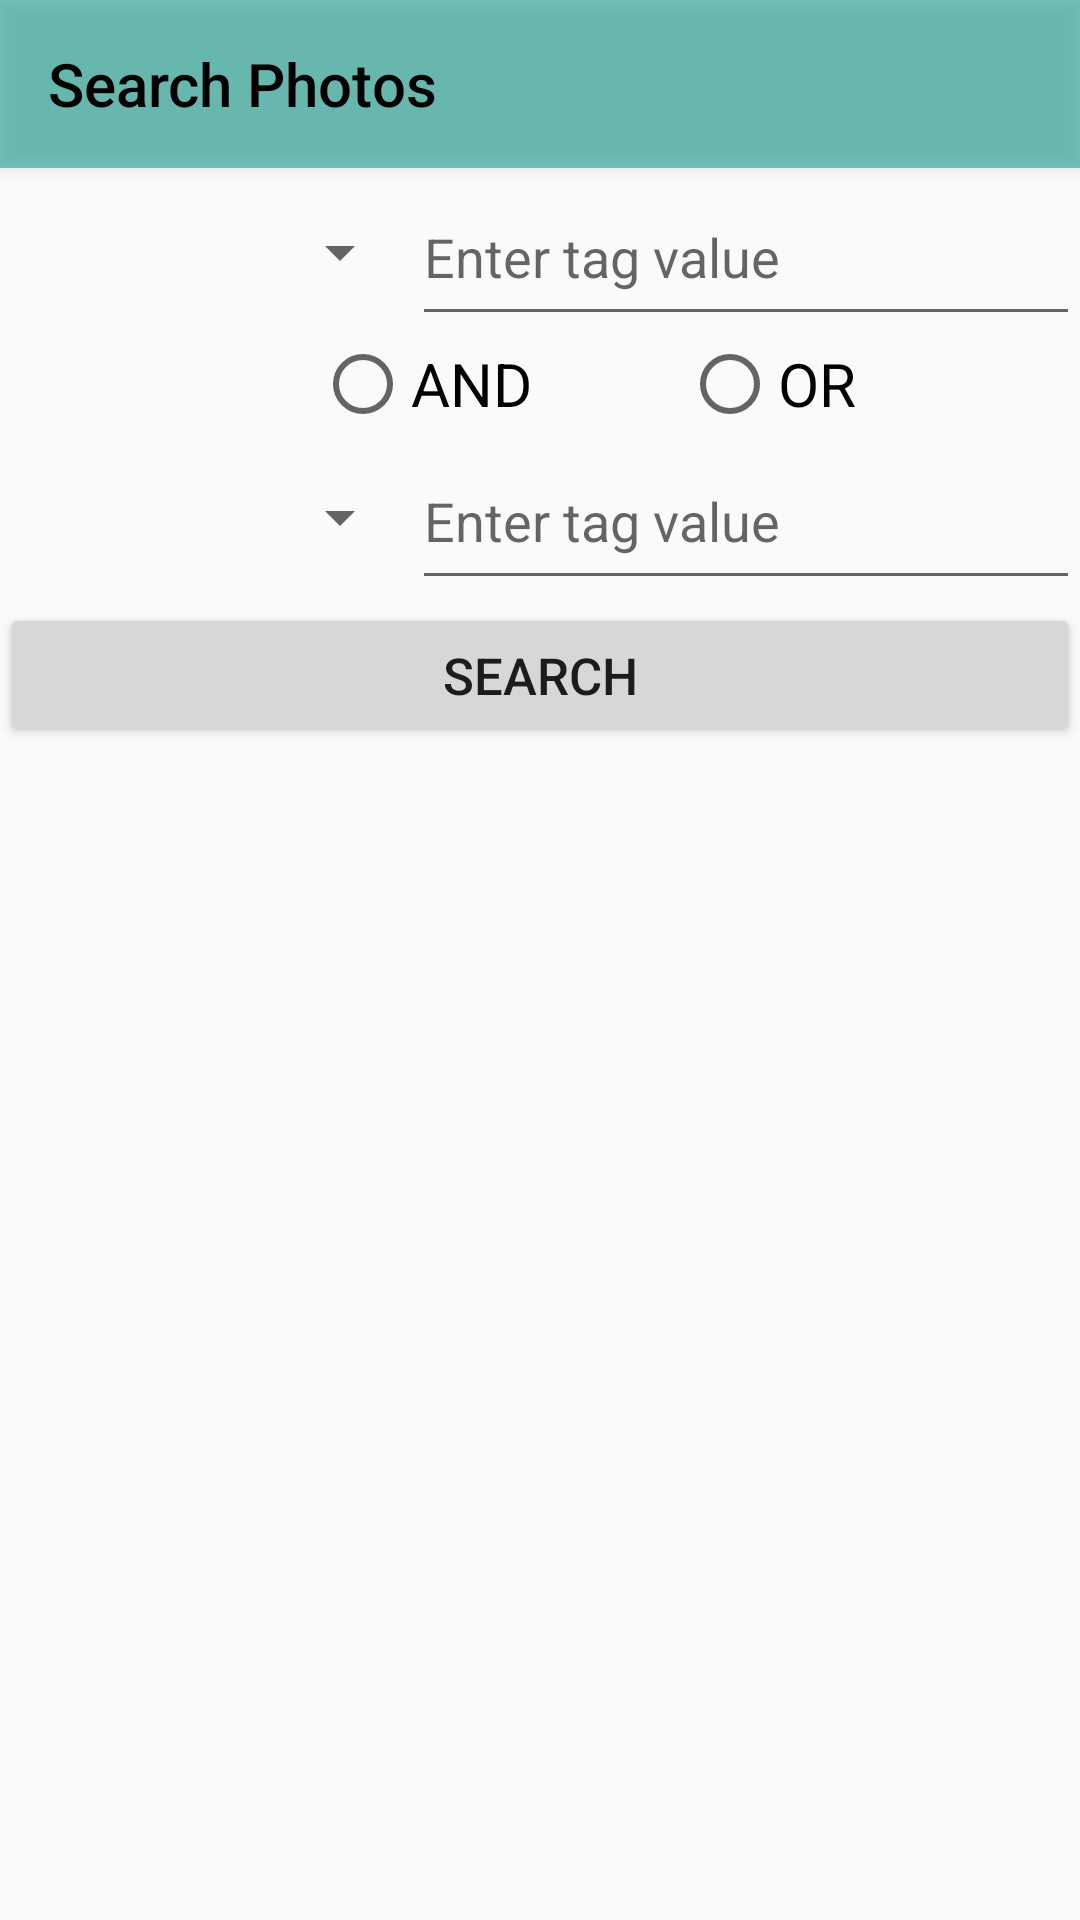

Here is an Android app screen rendered from its layout file. Give the layout XML and the strings, colors and styles it references.
<!-- AndroidManifest.xml: application theme Theme.AppCompat.Light.NoActionBar -->
<!-- res/layout/activity_search.xml -->
<?xml version="1.0" encoding="utf-8"?>
    <LinearLayout
    xmlns:android="http://schemas.android.com/apk/res/android"
    xmlns:app="http://schemas.android.com/apk/res-auto"
    xmlns:tools="http://schemas.android.com/tools"
    android:layout_width="match_parent"
    android:layout_height="match_parent"
    tools:context=".controller.Search"
    android:orientation="vertical"
    tools:layout_editor_absoluteX="1dp"
    tools:layout_editor_absoluteY="1dp">


    <androidx.appcompat.widget.Toolbar
        android:id="@+id/my_toolbar"
        android:layout_width="match_parent"
        android:layout_height="wrap_content"
        android:background="#88009688"
        android:elevation="4dp"
        android:theme="@style/ThemeOverlay.AppCompat.ActionBar"
        app:popupTheme="@style/ThemeOverlay.AppCompat.Light"
        app:subtitleTextAppearance="@style/TextAppearance.AppCompat.Display1"
        app:title="Search Photos"
        app:titleMargin="5dp"
        app:titleTextColor="#000000" />

    <LinearLayout
        android:layout_width="match_parent"
        android:layout_height="wrap_content"
        android:orientation="horizontal">

        <Spinner
            android:id="@+id/spinner"
            android:layout_width="125dp"
            android:layout_height="match_parent"
            android:layout_weight="1" />

        <AutoCompleteTextView
            android:id="@+id/firstTagValue"
            android:layout_width="wrap_content"
            android:layout_height="56dp"
            android:layout_weight="1"
            android:ems="10"
            android:completionThreshold="1"
            android:inputType="textPersonName"
            android:hint="Enter tag value" />

    </LinearLayout>

    <RadioGroup
        android:layout_width="match_parent"
        android:layout_height="wrap_content"
        android:orientation="horizontal"
        android:paddingStart="105dp"
>
        <RadioButton
            android:id="@+id/and"
            android:layout_width="wrap_content"
            android:layout_height="wrap_content"
            android:paddingEnd="50dp"
            android:text="AND"
            android:textSize="20sp" />

        <RadioButton
            android:id="@+id/or"
            android:layout_width="wrap_content"
            android:layout_height="wrap_content"
            android:text="OR"
            android:textSize="20sp" />
    </RadioGroup>

    <LinearLayout
        android:layout_width="match_parent"
        android:layout_height="57dp"
        android:orientation="horizontal">

        <Spinner
            android:id="@+id/spinner2"
            android:layout_width="125dp"
            android:layout_height="match_parent"
            android:layout_weight="1" />

        <AutoCompleteTextView
            android:id="@+id/secondTagValue"
            android:layout_width="wrap_content"
            android:layout_height="56dp"
            android:layout_weight="1"
            android:ems="10"
            android:completionThreshold="1"
            android:inputType="textPersonName"
            android:hint="Enter tag value" />

    </LinearLayout>

    <LinearLayout
        android:layout_width="match_parent"
        android:layout_height="wrap_content"
        android:orientation="vertical">

        <Button
            android:id="@+id/searchButton"
            android:layout_width="match_parent"
            android:layout_height="wrap_content"
            android:text="@string/search"
            android:textSize="17sp" />


        <GridView
            android:id="@+id/imageGrid"
            android:layout_width="match_parent"
            android:layout_height="match_parent"
            android:horizontalSpacing="5dp"
            android:verticalSpacing="5dp"
            android:layout_marginLeft="5dp"
            android:layout_marginRight="5dp"
            android:numColumns="3"
            app:layout_column="0"
            app:layout_row="0" />

    </LinearLayout>

</LinearLayout>
<!-- resources referenced by this layout -->
<resources>
  <string name="search">Search</string>
</resources>
